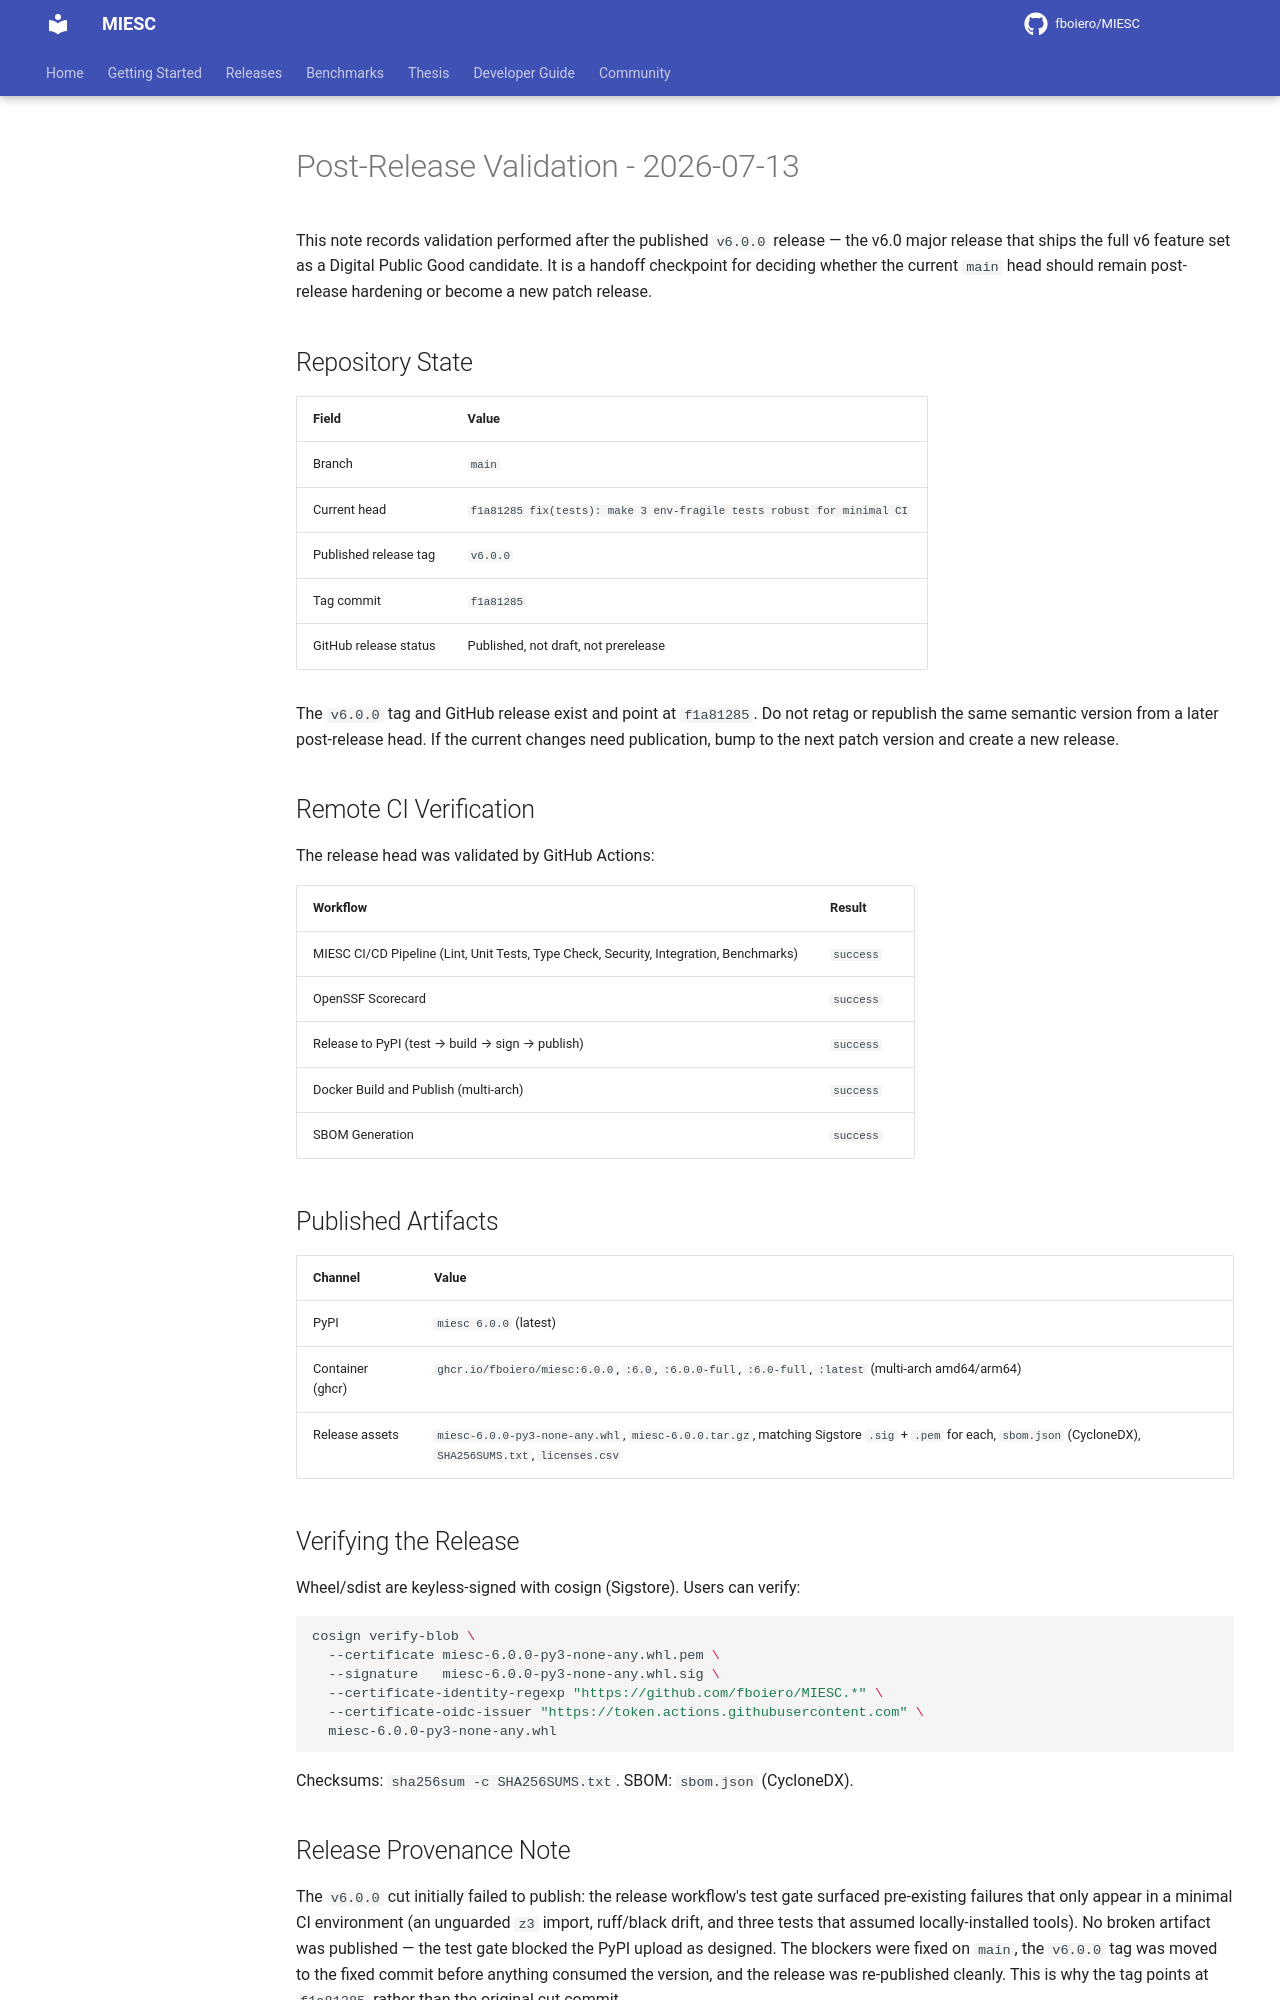

repository: fboiero/MIESC · page: policies/POST_RELEASE_VALIDATION_2026-07-13/index.html · generator: jekyll

# Post-Release Validation - 2026-07-13

This note records validation performed after the published `v6.0.0` release —
the v6.0 major release that ships the full v6 feature set as a Digital Public
Good candidate. It is a handoff checkpoint for deciding whether the current
`main` head should remain post-release hardening or become a new patch release.

## Repository State

| Field | Value |
| --- | --- |
| Branch | `main` |
| Current head | `f1a81285 fix(tests): make 3 env-fragile tests robust for minimal CI` |
| Published release tag | `v6.0.0` |
| Tag commit | `f1a81285` |
| GitHub release status | Published, not draft, not prerelease |

The `v6.0.0` tag and GitHub release exist and point at `f1a81285`. Do not retag
or republish the same semantic version from a later post-release head. If the
current changes need publication, bump to the next patch version and create a
new release.

## Remote CI Verification

The release head was validated by GitHub Actions:

| Workflow | Result |
| --- | --- |
| MIESC CI/CD Pipeline (Lint, Unit Tests, Type Check, Security, Integration, Benchmarks) | `success` |
| OpenSSF Scorecard | `success` |
| Release to PyPI (test → build → sign → publish) | `success` |
| Docker Build and Publish (multi-arch) | `success` |
| SBOM Generation | `success` |

## Published Artifacts

| Channel | Value |
| --- | --- |
| PyPI | `miesc 6.0.0` (latest) |
| Container (ghcr) | `ghcr.io/fboiero/miesc:6.0.0`, `:6.0`, `:6.0.0-full`, `:6.0-full`, `:latest` (multi-arch amd64/arm64) |
| Release assets | `miesc-6.0.0-py3-none-any.whl`, `miesc-6.0.0.tar.gz`, matching Sigstore `.sig` + `.pem` for each, `sbom.json` (CycloneDX), `SHA256SUMS.txt`, `licenses.csv` |

## Verifying the Release

Wheel/sdist are keyless-signed with cosign (Sigstore). Users can verify:

```bash
cosign verify-blob \
  --certificate miesc-6.0.0-py3-none-any.whl.pem \
  --signature   miesc-6.0.0-py3-none-any.whl.sig \
  --certificate-identity-regexp "https://github.com/fboiero/MIESC.*" \
  --certificate-oidc-issuer "https://token.actions.githubusercontent.com" \
  miesc-6.0.0-py3-none-any.whl
```

Checksums: `sha256sum -c SHA256SUMS.txt`. SBOM: `sbom.json` (CycloneDX).

## Release Provenance Note

The `v6.0.0` cut initially failed to publish: the release workflow's test gate
surfaced pre-existing failures that only appear in a minimal CI environment
(an unguarded `z3` import, ruff/black drift, and three tests that assumed
locally-installed tools). No broken artifact was published — the test gate
blocked the PyPI upload as designed. The blockers were fixed on `main`, the
`v6.0.0` tag was moved to the fixed commit before anything consumed the version,
and the release was re-published cleanly. This is why the tag points at
`f1a81285` rather than the original cut commit.
